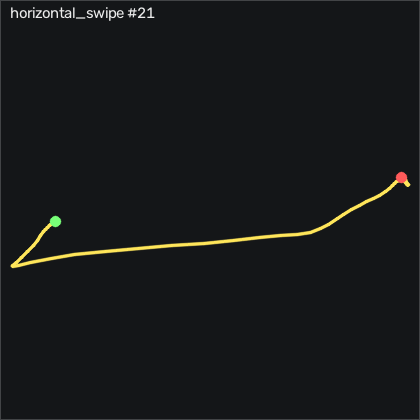

Values plotted in this chart, from the file beside it:
t_s, ax, ay, az, gx, gy, gz, seq
0.00000, -0.878, -0.349, -0.00400, -1.908, 0.3567, 2.854, 24981
0.01000, -0.878, -0.34, -0.01000, -2.457, -1.107, 4.409, 24982
0.02000, -0.879, -0.331, -0.00900, -1.847, -1.93, 4.348, 24983
0.03000, -0.89, -0.325, -0.01000, -0.6285, -2.204, 3.098, 24984
0.04000, -0.878, -0.318, -0.00200, 0.9575, -2.204, 0.8722, 24985
0.05000, -0.868, -0.311, 0.02600, 1.384, -1.747, -0.9268, 24986
0.06000, -0.865, -0.301, 0.04200, 1.049, 0.1737, -3.244, 24987
0.07100, -0.859, -0.306, 0.04100, -0.1705, 2.43, -5.195, 24988
0.08000, -0.855, -0.321, 0.03600, -2.975, 3.863, -5.103, 24989
0.09000, -0.861, -0.328, 0.03000, -5.475, 5.113, -4.524, 24990
0.1, -0.859, -0.331, 0.03400, -7.427, 6.089, -4.646, 24991
0.111, -0.854, -0.337, 0.03600, -10.23, 7.461, -5.408, 24992
0.12, -0.858, -0.359, 0.02900, -13.34, 9.93, -7.878, 24993
0.13, -0.832, -0.397, 0.01300, -15.72, 12.76, -12.91, 24994
0.14, -0.845, -0.434, -0.00900, -18.1, 16.76, -18.03, 24995
0.15, -0.807, -0.485, 0.00300, -22.55, 20.3, -23.52, 24996
0.16, -0.768, -0.569, -0.00700, -27.82, 26.3, -31.44, 24997
0.17, -0.705, -0.663, -0.01300, -33.83, 34.87, -41.78, 24998
0.18, -0.657, -0.838, -0.06500, -36.27, 49.5, -55.93, 24999
0.19, -0.661, -1.046, -0.223, -37.55, 69.05, -67.24, 25000
0.2, -0.552, -1.331, -0.349, -60.11, 71.09, -71.6, 25001
0.21, -0.416, -1.675, -0.506, -75.9, 72.43, -66.54, 25002
0.22, -0.376, -2.129, -0.783, -76.33, 78.41, -46.14, 25003
0.23, -0.29, -2.605, -1.072, -74.53, 65.05, -1.201, 25004
0.241, -0.213, -3.004, -1.302, -51.21, 40.75, 63.37, 25005
0.25, -0.134, -3.233, -1.453, 6.202, 15.57, 132.8, 25006
0.26, -0.112, -3.161, -1.557, 80.44, -11.2, 202.1, 25007
0.27, -0.00900, -2.803, -1.614, 162, -38.12, 258.6, 25008
0.281, 0.09800, -2.319, -1.622, 256.5, -52.08, 283.2, 25009
0.29, 0.226, -1.787, -1.621, 343.9, -53.49, 283.2, 25010
0.3, 0.381, -1.223, -1.637, 406.2, -47.6, 281.6, 25011
0.31, 0.439, -0.71, -1.669, 439.2, -39, 288.3, 25012
0.32, 0.432, -0.203, -1.492, 450.3, -34.31, 300.6, 25013
0.33, 0.389, 0.495, -1.195, 434.2, -35.41, 323.6, 25014
0.34, 0.229, 1.208, -0.84, 389.2, -40.89, 334.5, 25015
0.35, 0.00700, 1.774, -0.484, 343.8, -34.16, 324.9, 25016
0.36, -0.183, 2.055, -0.374, 285, -22.17, 296.2, 25017
0.37, -0.175, 2.032, -0.475, 226.9, -20.1, 274.4, 25018
0.38, -0.241, 1.986, -0.514, 175.6, -30.19, 269.5, 25019
0.39, -0.255, 1.968, -0.552, 132.2, -44.92, 267, 25020
0.4, -0.349, 1.958, -0.557, 107.1, -57.84, 260.8, 25021
0.411, -0.49, 1.955, -0.464, 99.77, -66.5, 241.9, 25022
0.42, -0.591, 1.919, -0.341, 102.6, -66.35, 211.9, 25023
0.43, -0.616, 1.845, -0.242, 102.8, -63.27, 176.2, 25024
0.44, -0.634, 1.81, -0.211, 100.7, -56.08, 143.5, 25025
0.45, -0.647, 1.824, -0.151, 98.15, -49.86, 115.4, 25026
0.46, -0.656, 1.815, -0.03600, 93.79, -46.32, 91.57, 25027
0.47, -0.662, 1.727, 0.04300, 83.73, -42.75, 71.94, 25028
0.48, -0.653, 1.607, 0.106, 69.62, -42.36, 58.19, 25029
0.49, -0.618, 1.474, 0.188, 54.55, -43.36, 48.86, 25030
0.5, -0.598, 1.343, 0.238, 41.72, -39.49, 40.14, 25031
0.51, -0.622, 1.195, 0.252, 33.73, -31.41, 28.95, 25032
0.52, -0.65, 1.07, 0.244, 29.65, -21.78, 17.95, 25033
0.53, -0.67, 0.973, 0.227, 27.39, -11.78, 8.738, 25034
0.541, -0.71, 0.902, 0.191, 25.41, -3.119, 2.275, 25035
0.55, -0.742, 0.844, 0.161, 22.42, 1.607, -0.2858, 25036
0.56, -0.778, 0.8, 0.156, 16.84, 2.278, 0.9642, 25037
0.57, -0.78, 0.762, 0.151, 11.11, 1.79, 2.244, 25038
0.581, -0.796, 0.707, 0.148, 7.208, 2.826, 1.939, 25039
0.59, -0.831, 0.661, 0.117, 5.866, 6.119, -0.5908, 25040
... 27 more rows
